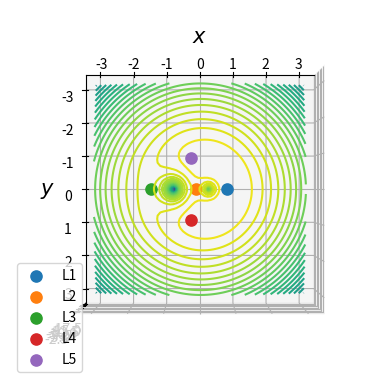

Python code for this plot: (Note: this script raises an exception after producing the figure.)
# %%
import scipy as sci
import numpy as np
from matplotlib import pyplot as plt
from scipy import optimize
# %%

# function to find the closest point in an array to match up two arrays
def find_nearest(array, value):
    array = np.asarray(array)
    idx = (np.abs(array - value)).argmin()
    return array[idx]

# calculates the effective potential to be plotted on the graph
def gravitational_potential(mass, positions, xx, yy):

    """Initialises the mass and positions"""
    m1 = mass[0]
    m2 = mass[1]

    m1 = mass[0]/(mass[0]+mass[1])
    m2 = mass[1]/(mass[0]+mass[1])

    r_m1 = positions[0]
    r_m2 = positions[1]

    G = 1

    total_PE = G*(m1/np.sqrt((xx - r_m1[0])**2 + (yy - r_m1[1])**2)
                  + m2/np.sqrt((xx - r_m2[0])**2 + (yy - r_m2[1])**2))

    rotational_PE = 1/2*(xx**2 + yy**2)

    effective_PE = total_PE + rotational_PE

    return effective_PE

top = 1
limit = 3

x = np.linspace(-limit, limit, 70)
y = np.linspace(-limit, limit, 70)

xx, yy = np.meshgrid(x, y)

mass = np.array([1.989e30, 1.989e30/(3)])
m = mass[1]/(mass[0]+mass[1])
positions = np.array([[-1+m, 0], [m, 0]])
positions_x = np.array([positions[0][0], positions[1][0]])
distance_between = abs(positions[0]-positions[1])

# The follwing functions calculate the first three Lagrange points

def L1_function(r,m):
    m=m
    r0 = 3*m**2 - 3*m + 1
    r1 = 1*m**4 - 2*m**3 + 1*m**2 - 4*m + 2
    r2 = -4*m**3 + 6*m**2 - 2*m + 1
    r3 = 6*m**2 - 6*m + 1
    r4 = -4*m + 2
    r5 = 1

    return r5*r**5 + r4*r**4 + r3*r**3 + r2*r**2 + r1*r + r0

def L2_function(r,m):
    m=m
    r0 = -2*m**3 + 3*m**2 - 3*m + 1
    r1 = 1*m**4 - 2*m**3 + 5*m**2 - 4*m + 2
    r2 = -4*m**3 + 6*m**2 - 4*m + 1
    r3 = 6*m**2 - 6*m + 1
    r4 = -4*m + 2
    r5 = 1

    return r5*r**5 + r4*r**4 + r3*r**3 + r2*r**2 + r1*r + r0

def L3_function(r,m):
    r0 = -3*m**2 + 3*m - 1
    r1 = 1*m**4 - 2*m**3 + 1*m**2 + 4*m - 2
    r2 = -4*m**3 + 6*m**2 - 2*m - 1
    r3 = 6*m**2 - 6*m + 1
    r4 = -4*m + 2
    r5 = 1

    return r5*r**5 + r4*r**4 + r3*r**3 + r2*r**2 + r1*r + r0

# Uses the mesh grid of xx & yy to create a contour graph for the PE
z = gravitational_potential(mass, positions, xx, yy)

# prints the positions of the Lagrange points
print("L1:",sci.optimize.bisect(L1_function, -limit, limit, args=m))
print("L2:",sci.optimize.bisect(L2_function, -limit, limit, args=m))
print("L3:",sci.optimize.bisect(L3_function, -2, 2, args=m))

"""Calculating and plotting the Lagrange Points"""
L1 = sci.optimize.bisect(L1_function, -limit, limit, args=m)
L2 = sci.optimize.bisect(L2_function, -limit, limit, args=m)
L3 = sci.optimize.bisect(L3_function, -limit, limit, args=m)
L4 = np.average(positions_x)
L5 = np.average(positions_x)

L1_x = find_nearest(x, L1)
L2_x = find_nearest(x, L2)
L3_x = find_nearest(x, L3)
L4_x = find_nearest(x, L4)
L5_x = find_nearest(x, L5)

L4_y =  (np.sqrt(3)*distance_between[0])/2
L5_y = -(np.sqrt(3)*distance_between[0])/2

L1_z = z[np.where(x == L1_x), np.where(x == L1_x)]
L2_z = z[np.where(x == L2_x), np.where(x == L2_x)]
L3_z = z[np.where(x == L3_x), np.where(x == L3_x)]
L4_z = z[np.where(y == L4_x), np.where(x == L4_x)]
L5_z = z[np.where(y == L5_x), np.where(x == L5_x)]

fig = plt.figure()
ax = plt.axes(projection='3d')
ax.contour3D(x, y, -z, 50)
ax.invert_xaxis()
ax.set_xlabel(r'$x$', fontsize=15)
ax.set_ylabel(r'$y$', fontsize=15)

ax.scatter3D(2*L4-L1, 0, -L1_z, label="L1", s=65)
ax.scatter3D(-L4+L2, 0, -L2_z, label="L2", s=65)
ax.scatter3D(L4-L3, 0, -L3_z, label="L3", s=65)
ax.scatter3D(L4, L4_y, -L4_z, label="L4", s=65)
ax.scatter3D(L5, L5_y, -L5_z, label="L5", s=65)
ax.legend(loc="lower left")

if top == 1:
    ax.view_init(elev=90., azim=90)
    ax.w_zaxis.line.set_lw(0.)
    ax.set_zticks([])
    ax.dist = 7
else:
    ax.set_zlabel(r'$z$', fontsize=15)
ax.set_title('Plot of the Effective Potential for $\mu$ = %.2f' %
             (m,), fontsize=16)
plt.savefig("Lagrange points for \mu = %.2f.svg" %(m,), dpi=600)
plt.show()

# %%
